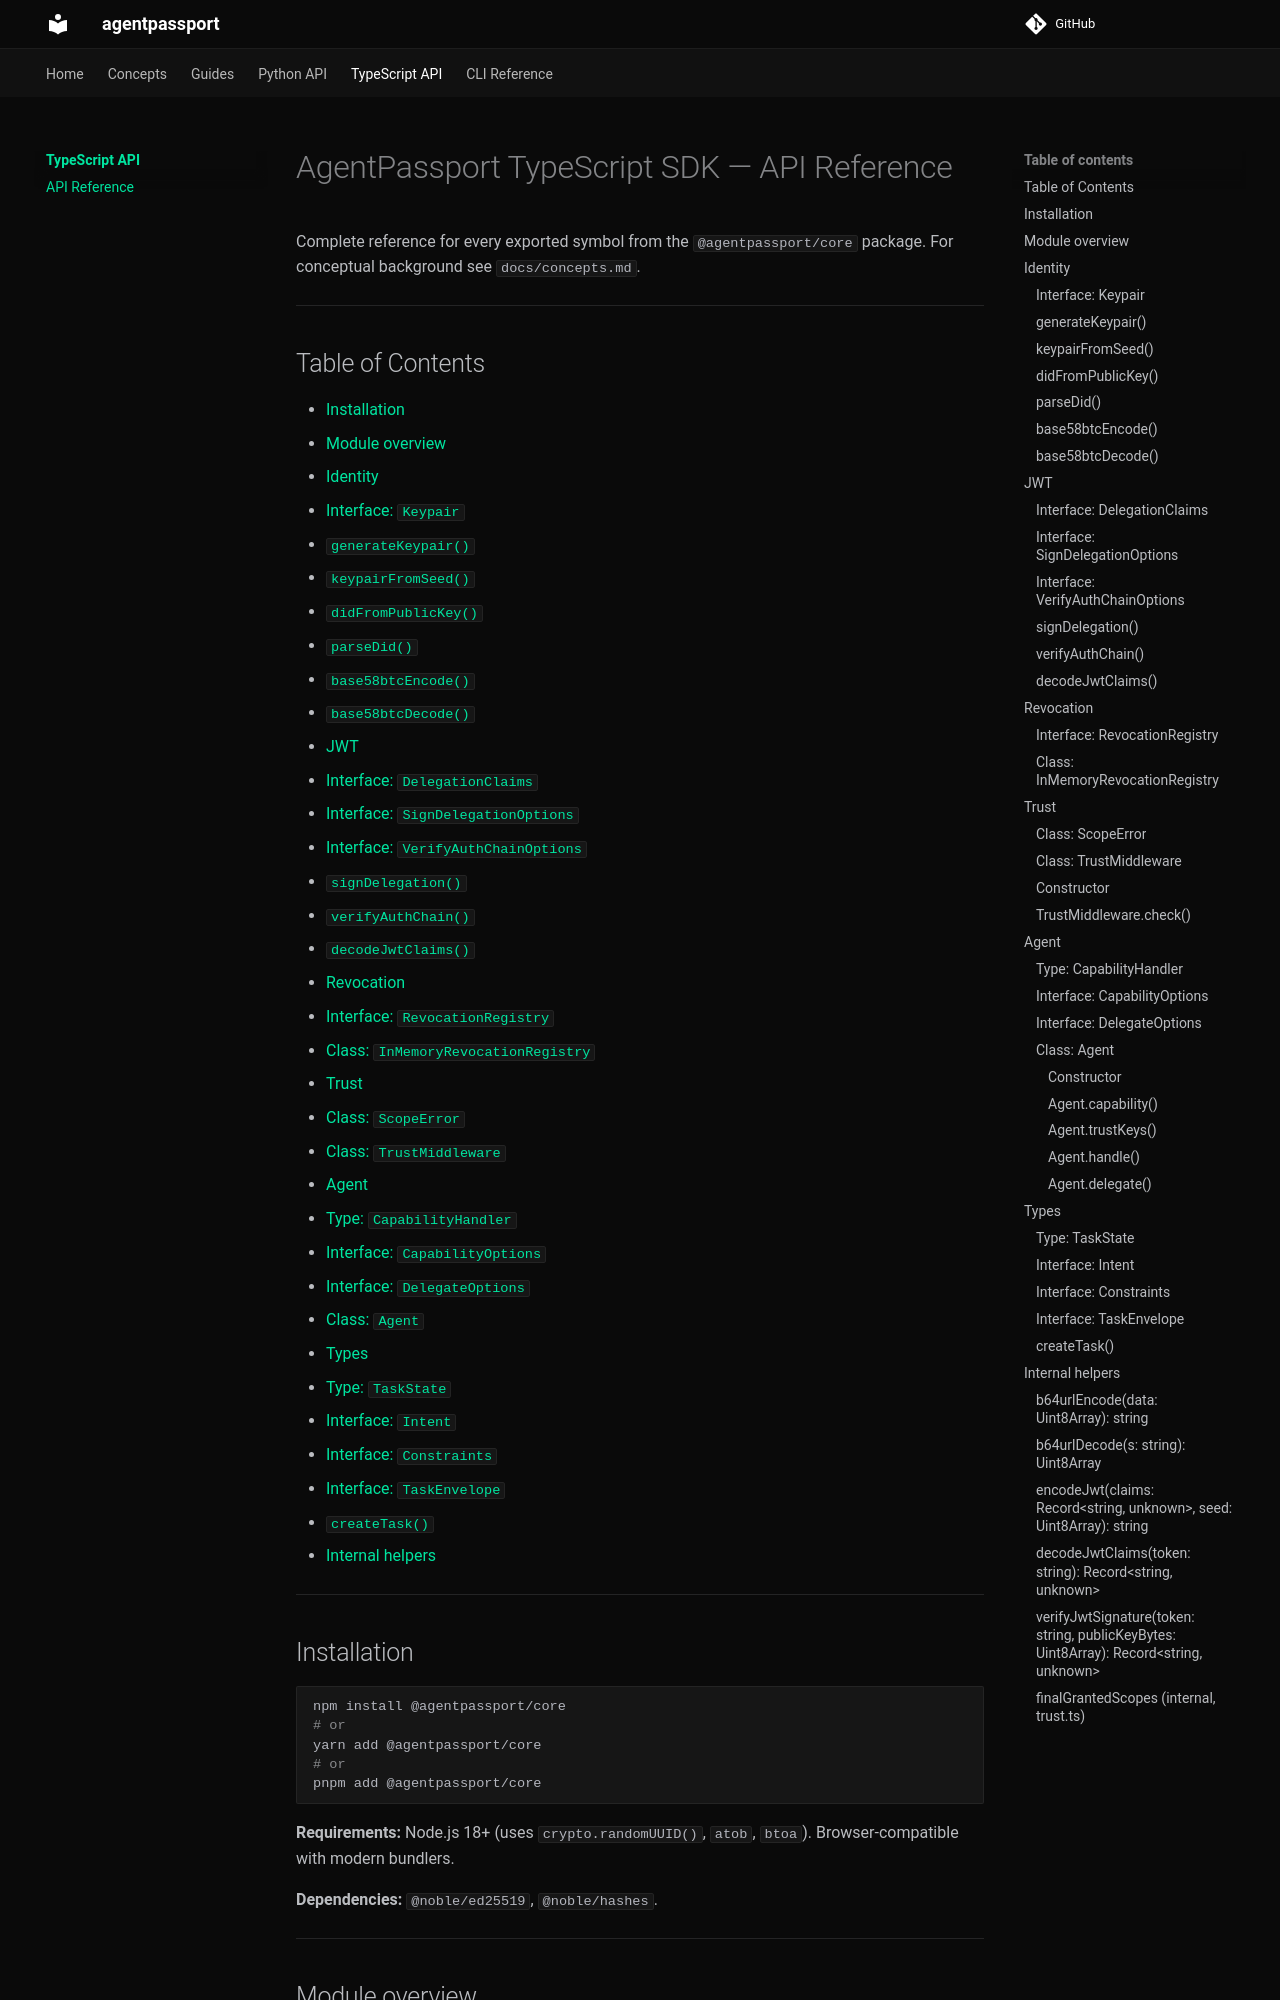

repository: ceavinrufus/agentpassport · page: typescript/api-reference/index.html · generator: mkdocs

# AgentPassport TypeScript SDK — API Reference

Complete reference for every exported symbol from the `@agentpassport/core` package. For conceptual background see `docs/concepts.md`.

---

## Table of Contents

- [Installation](#installation)
- [Module overview](#module-overview)
- [Identity](#identity)
  - [Interface: `Keypair`](#interface-keypair)
  - [`generateKeypair()`](#generatekeypair)
  - [`keypairFromSeed()`](#keypairfromseed)
  - [`didFromPublicKey()`](#didfrompublickey)
  - [`parseDid()`](#parsedid)
  - [`base58btcEncode()`](#base58btcencode)
  - [`base58btcDecode()`](#base58btcdecode)
- [JWT](#jwt)
  - [Interface: `DelegationClaims`](#interface-delegationclaims)
  - [Interface: `SignDelegationOptions`](#interface-signdelegationoptions)
  - [Interface: `VerifyAuthChainOptions`](#interface-verifyauthchainoptions)
  - [`signDelegation()`](#signdelegation)
  - [`verifyAuthChain()`](#verifyauthchain)
  - [`decodeJwtClaims()`](#decodejwtclaims)
- [Revocation](#revocation)
  - [Interface: `RevocationRegistry`](#interface-revocationregistry)
  - [Class: `InMemoryRevocationRegistry`](#class-inmemoryrevocationregistry)
- [Trust](#trust)
  - [Class: `ScopeError`](#class-scopeerror)
  - [Class: `TrustMiddleware`](#class-trustmiddleware)
- [Agent](#agent)
  - [Type: `CapabilityHandler`](#type-capabilityhandler)
  - [Interface: `CapabilityOptions`](#interface-capabilityoptions)
  - [Interface: `DelegateOptions`](#interface-delegateoptions)
  - [Class: `Agent`](#class-agent)
- [Types](#types)
  - [Type: `TaskState`](#type-taskstate)
  - [Interface: `Intent`](#interface-intent)
  - [Interface: `Constraints`](#interface-constraints)
  - [Interface: `TaskEnvelope`](#interface-taskenvelope)
  - [`createTask()`](#createtask)
- [Internal helpers](#internal-helpers)

---

## Installation

```bash
npm install @agentpassport/core
# or
yarn add @agentpassport/core
# or
pnpm add @agentpassport/core
```

**Requirements:** Node.js 18+ (uses `crypto.randomUUID()`, `atob`, `btoa`). Browser-compatible with modern bundlers.

**Dependencies:** `@noble/ed25519`, `@noble/hashes`.

---
